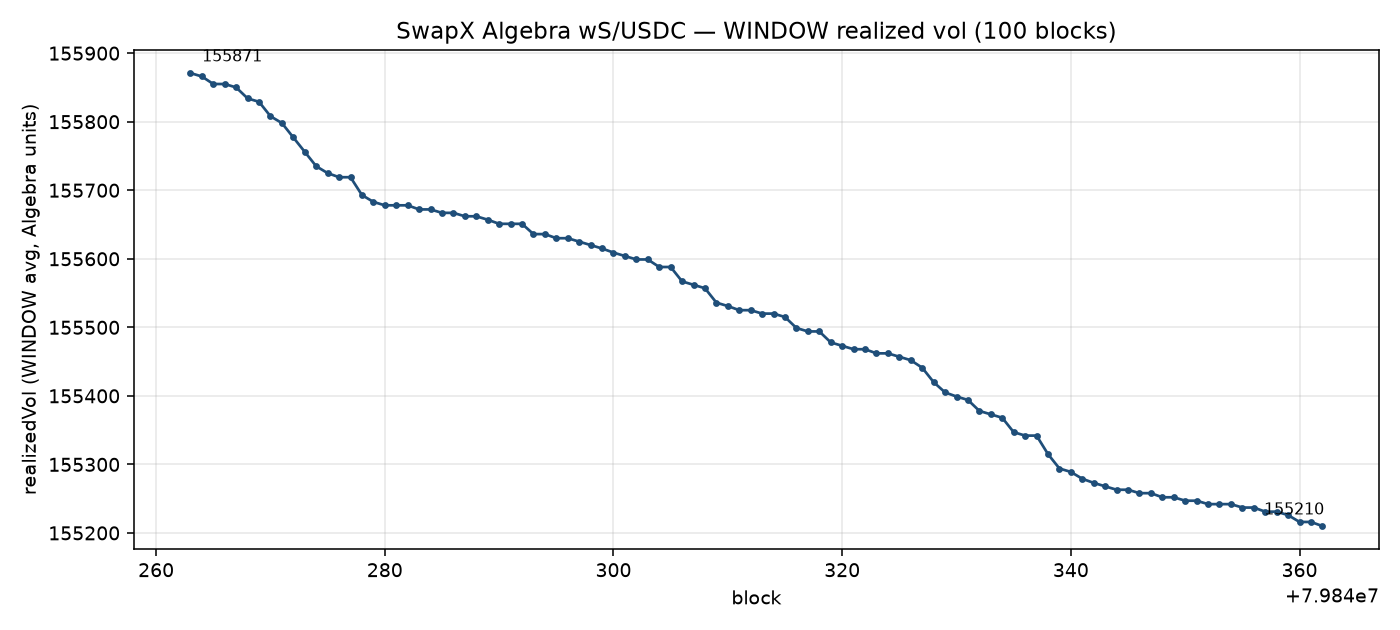

The table this chart was drawn from, first rows:
block, timestamp, pool, plugin, volCum_0, volCum_86400, realizedVol
79840263, 1790261785, 0x5C4B7d607aAF7B5CDE9F09b5F03Cf3b5c923AE…, 0x20430C07DfeF00391b72f00Ae865D3aa31F723…, 6834226007149, 6820758682361, 155871
79840264, 1790261786, 0x5C4B7d607aAF7B5CDE9F09b5F03Cf3b5c923AE…, 0x20430C07DfeF00391b72f00Ae865D3aa31F723…, 6834226015249, 6820759146122, 155866
79840265, 1790261788, 0x5C4B7d607aAF7B5CDE9F09b5F03Cf3b5c923AE…, 0x20430C07DfeF00391b72f00Ae865D3aa31F723…, 6834226031449, 6820760073644, 155855
79840266, 1790261788, 0x5C4B7d607aAF7B5CDE9F09b5F03Cf3b5c923AE…, 0x20430C07DfeF00391b72f00Ae865D3aa31F723…, 6834226031449, 6820760073644, 155855
79840267, 1790261789, 0x5C4B7d607aAF7B5CDE9F09b5F03Cf3b5c923AE…, 0x20430C07DfeF00391b72f00Ae865D3aa31F723…, 6834226039549, 6820760537405, 155850
79840268, 1790261792, 0x5C4B7d607aAF7B5CDE9F09b5F03Cf3b5c923AE…, 0x20430C07DfeF00391b72f00Ae865D3aa31F723…, 6834226063849, 6820761948893, 155834
79840269, 1790261793, 0x5C4B7d607aAF7B5CDE9F09b5F03Cf3b5c923AE…, 0x20430C07DfeF00391b72f00Ae865D3aa31F723…, 6834226071949, 6820762407893, 155829
79840270, 1790261797, 0x5C4B7d607aAF7B5CDE9F09b5F03Cf3b5c923AE…, 0x20430C07DfeF00391b72f00Ae865D3aa31F723…, 6834226104349, 6820764243893, 155808
79840271, 1790261799, 0x5C4B7d607aAF7B5CDE9F09b5F03Cf3b5c923AE…, 0x20430C07DfeF00391b72f00Ae865D3aa31F723…, 6834226120549, 6820765161893, 155798
79840272, 1790261803, 0x5C4B7d607aAF7B5CDE9F09b5F03Cf3b5c923AE…, 0x20430C07DfeF00391b72f00Ae865D3aa31F723…, 6834226152949, 6820766997893, 155777
79840273, 1790261807, 0x5C4B7d607aAF7B5CDE9F09b5F03Cf3b5c923AE…, 0x20430C07DfeF00391b72f00Ae865D3aa31F723…, 6834226185349, 6820768833893, 155756
79840274, 1790261811, 0x5C4B7d607aAF7B5CDE9F09b5F03Cf3b5c923AE…, 0x20430C07DfeF00391b72f00Ae865D3aa31F723…, 6834226217749, 6820770669893, 155735
79840275, 1790261813, 0x5C4B7d607aAF7B5CDE9F09b5F03Cf3b5c923AE…, 0x20430C07DfeF00391b72f00Ae865D3aa31F723…, 6834226233949, 6820771587893, 155725
79840276, 1790261814, 0x5C4B7d607aAF7B5CDE9F09b5F03Cf3b5c923AE…, 0x20430C07DfeF00391b72f00Ae865D3aa31F723…, 6834226242049, 6820772046893, 155719
79840277, 1790261814, 0x5C4B7d607aAF7B5CDE9F09b5F03Cf3b5c923AE…, 0x20430C07DfeF00391b72f00Ae865D3aa31F723…, 6834226242049, 6820772046893, 155719
79840278, 1790261819, 0x5C4B7d607aAF7B5CDE9F09b5F03Cf3b5c923AE…, 0x20430C07DfeF00391b72f00Ae865D3aa31F723…, 6834226282549, 6820774341893, 155693
79840279, 1790261821, 0x5C4B7d607aAF7B5CDE9F09b5F03Cf3b5c923AE…, 0x20430C07DfeF00391b72f00Ae865D3aa31F723…, 6834226298749, 6820775259893, 155683
79840280, 1790261822, 0x5C4B7d607aAF7B5CDE9F09b5F03Cf3b5c923AE…, 0x20430C07DfeF00391b72f00Ae865D3aa31F723…, 6834226306849, 6820775718893, 155678
79840281, 1790261822, 0x5C4B7d607aAF7B5CDE9F09b5F03Cf3b5c923AE…, 0x20430C07DfeF00391b72f00Ae865D3aa31F723…, 6834226306849, 6820775718893, 155678
79840282, 1790261822, 0x5C4B7d607aAF7B5CDE9F09b5F03Cf3b5c923AE…, 0x20430C07DfeF00391b72f00Ae865D3aa31F723…, 6834226306849, 6820775718893, 155678
79840283, 1790261823, 0x5C4B7d607aAF7B5CDE9F09b5F03Cf3b5c923AE…, 0x20430C07DfeF00391b72f00Ae865D3aa31F723…, 6834226313738, 6820776177893, 155672
79840284, 1790261823, 0x5C4B7d607aAF7B5CDE9F09b5F03Cf3b5c923AE…, 0x20430C07DfeF00391b72f00Ae865D3aa31F723…, 6834226313738, 6820776177893, 155672
79840285, 1790261824, 0x5C4B7d607aAF7B5CDE9F09b5F03Cf3b5c923AE…, 0x20430C07DfeF00391b72f00Ae865D3aa31F723…, 6834226319514, 6820776636893, 155667
79840286, 1790261824, 0x5C4B7d607aAF7B5CDE9F09b5F03Cf3b5c923AE…, 0x20430C07DfeF00391b72f00Ae865D3aa31F723…, 6834226319514, 6820776636893, 155667
79840287, 1790261825, 0x5C4B7d607aAF7B5CDE9F09b5F03Cf3b5c923AE…, 0x20430C07DfeF00391b72f00Ae865D3aa31F723…, 6834226325290, 6820777095893, 155662
79840288, 1790261825, 0x5C4B7d607aAF7B5CDE9F09b5F03Cf3b5c923AE…, 0x20430C07DfeF00391b72f00Ae865D3aa31F723…, 6834226325290, 6820777095893, 155662
79840289, 1790261826, 0x5C4B7d607aAF7B5CDE9F09b5F03Cf3b5c923AE…, 0x20430C07DfeF00391b72f00Ae865D3aa31F723…, 6834226331066, 6820777554893, 155657
79840290, 1790261827, 0x5C4B7d607aAF7B5CDE9F09b5F03Cf3b5c923AE…, 0x20430C07DfeF00391b72f00Ae865D3aa31F723…, 6834226336842, 6820778013893, 155651
79840291, 1790261827, 0x5C4B7d607aAF7B5CDE9F09b5F03Cf3b5c923AE…, 0x20430C07DfeF00391b72f00Ae865D3aa31F723…, 6834226336842, 6820778013893, 155651
79840292, 1790261827, 0x5C4B7d607aAF7B5CDE9F09b5F03Cf3b5c923AE…, 0x20430C07DfeF00391b72f00Ae865D3aa31F723…, 6834226336842, 6820778013893, 155651
79840293, 1790261830, 0x5C4B7d607aAF7B5CDE9F09b5F03Cf3b5c923AE…, 0x20430C07DfeF00391b72f00Ae865D3aa31F723…, 6834226354170, 6820779390893, 155636
79840294, 1790261830, 0x5C4B7d607aAF7B5CDE9F09b5F03Cf3b5c923AE…, 0x20430C07DfeF00391b72f00Ae865D3aa31F723…, 6834226354170, 6820779390893, 155636
79840295, 1790261831, 0x5C4B7d607aAF7B5CDE9F09b5F03Cf3b5c923AE…, 0x20430C07DfeF00391b72f00Ae865D3aa31F723…, 6834226359946, 6820779849893, 155630
79840296, 1790261831, 0x5C4B7d607aAF7B5CDE9F09b5F03Cf3b5c923AE…, 0x20430C07DfeF00391b72f00Ae865D3aa31F723…, 6834226359946, 6820779849893, 155630
79840297, 1790261832, 0x5C4B7d607aAF7B5CDE9F09b5F03Cf3b5c923AE…, 0x20430C07DfeF00391b72f00Ae865D3aa31F723…, 6834226365722, 6820780308893, 155625
79840298, 1790261833, 0x5C4B7d607aAF7B5CDE9F09b5F03Cf3b5c923AE…, 0x20430C07DfeF00391b72f00Ae865D3aa31F723…, 6834226371498, 6820780767893, 155620
79840299, 1790261834, 0x5C4B7d607aAF7B5CDE9F09b5F03Cf3b5c923AE…, 0x20430C07DfeF00391b72f00Ae865D3aa31F723…, 6834226377274, 6820781226893, 155615
79840300, 1790261835, 0x5C4B7d607aAF7B5CDE9F09b5F03Cf3b5c923AE…, 0x20430C07DfeF00391b72f00Ae865D3aa31F723…, 6834226383050, 6820781685893, 155609
79840301, 1790261836, 0x5C4B7d607aAF7B5CDE9F09b5F03Cf3b5c923AE…, 0x20430C07DfeF00391b72f00Ae865D3aa31F723…, 6834226388826, 6820782144893, 155604
79840302, 1790261837, 0x5C4B7d607aAF7B5CDE9F09b5F03Cf3b5c923AE…, 0x20430C07DfeF00391b72f00Ae865D3aa31F723…, 6834226394602, 6820782603893, 155599
79840303, 1790261837, 0x5C4B7d607aAF7B5CDE9F09b5F03Cf3b5c923AE…, 0x20430C07DfeF00391b72f00Ae865D3aa31F723…, 6834226394602, 6820782603893, 155599
79840304, 1790261839, 0x5C4B7d607aAF7B5CDE9F09b5F03Cf3b5c923AE…, 0x20430C07DfeF00391b72f00Ae865D3aa31F723…, 6834226406154, 6820783521893, 155588
79840305, 1790261839, 0x5C4B7d607aAF7B5CDE9F09b5F03Cf3b5c923AE…, 0x20430C07DfeF00391b72f00Ae865D3aa31F723…, 6834226406154, 6820783521893, 155588
79840306, 1790261843, 0x5C4B7d607aAF7B5CDE9F09b5F03Cf3b5c923AE…, 0x20430C07DfeF00391b72f00Ae865D3aa31F723…, 6834226429258, 6820785357893, 155567
79840307, 1790261844, 0x5C4B7d607aAF7B5CDE9F09b5F03Cf3b5c923AE…, 0x20430C07DfeF00391b72f00Ae865D3aa31F723…, 6834226435034, 6820785816893, 155562
79840308, 1790261845, 0x5C4B7d607aAF7B5CDE9F09b5F03Cf3b5c923AE…, 0x20430C07DfeF00391b72f00Ae865D3aa31F723…, 6834226440810, 6820786275893, 155557
79840309, 1790261849, 0x5C4B7d607aAF7B5CDE9F09b5F03Cf3b5c923AE…, 0x20430C07DfeF00391b72f00Ae865D3aa31F723…, 6834226463914, 6820788111893, 155536
79840310, 1790261850, 0x5C4B7d607aAF7B5CDE9F09b5F03Cf3b5c923AE…, 0x20430C07DfeF00391b72f00Ae865D3aa31F723…, 6834226469690, 6820788570893, 155531
79840311, 1790261851, 0x5C4B7d607aAF7B5CDE9F09b5F03Cf3b5c923AE…, 0x20430C07DfeF00391b72f00Ae865D3aa31F723…, 6834226475466, 6820789029893, 155525
79840312, 1790261851, 0x5C4B7d607aAF7B5CDE9F09b5F03Cf3b5c923AE…, 0x20430C07DfeF00391b72f00Ae865D3aa31F723…, 6834226475466, 6820789029893, 155525
79840313, 1790261852, 0x5C4B7d607aAF7B5CDE9F09b5F03Cf3b5c923AE…, 0x20430C07DfeF00391b72f00Ae865D3aa31F723…, 6834226481242, 6820789488893, 155520
79840314, 1790261852, 0x5C4B7d607aAF7B5CDE9F09b5F03Cf3b5c923AE…, 0x20430C07DfeF00391b72f00Ae865D3aa31F723…, 6834226481242, 6820789488893, 155520
79840315, 1790261853, 0x5C4B7d607aAF7B5CDE9F09b5F03Cf3b5c923AE…, 0x20430C07DfeF00391b72f00Ae865D3aa31F723…, 6834226487018, 6820789947893, 155515
79840316, 1790261856, 0x5C4B7d607aAF7B5CDE9F09b5F03Cf3b5c923AE…, 0x20430C07DfeF00391b72f00Ae865D3aa31F723…, 6834226504346, 6820791324893, 155499
79840317, 1790261857, 0x5C4B7d607aAF7B5CDE9F09b5F03Cf3b5c923AE…, 0x20430C07DfeF00391b72f00Ae865D3aa31F723…, 6834226509530, 6820791783893, 155494
79840318, 1790261857, 0x5C4B7d607aAF7B5CDE9F09b5F03Cf3b5c923AE…, 0x20430C07DfeF00391b72f00Ae865D3aa31F723…, 6834226509530, 6820791783893, 155494
79840319, 1790261860, 0x5C4B7d607aAF7B5CDE9F09b5F03Cf3b5c923AE…, 0x20430C07DfeF00391b72f00Ae865D3aa31F723…, 6834226525082, 6820793160893, 155478
79840320, 1790261861, 0x5C4B7d607aAF7B5CDE9F09b5F03Cf3b5c923AE…, 0x20430C07DfeF00391b72f00Ae865D3aa31F723…, 6834226530266, 6820793619893, 155473
79840321, 1790261862, 0x5C4B7d607aAF7B5CDE9F09b5F03Cf3b5c923AE…, 0x20430C07DfeF00391b72f00Ae865D3aa31F723…, 6834226535450, 6820794078893, 155468
79840322, 1790261862, 0x5C4B7d607aAF7B5CDE9F09b5F03Cf3b5c923AE…, 0x20430C07DfeF00391b72f00Ae865D3aa31F723…, 6834226535450, 6820794078893, 155468
... 40 more rows
